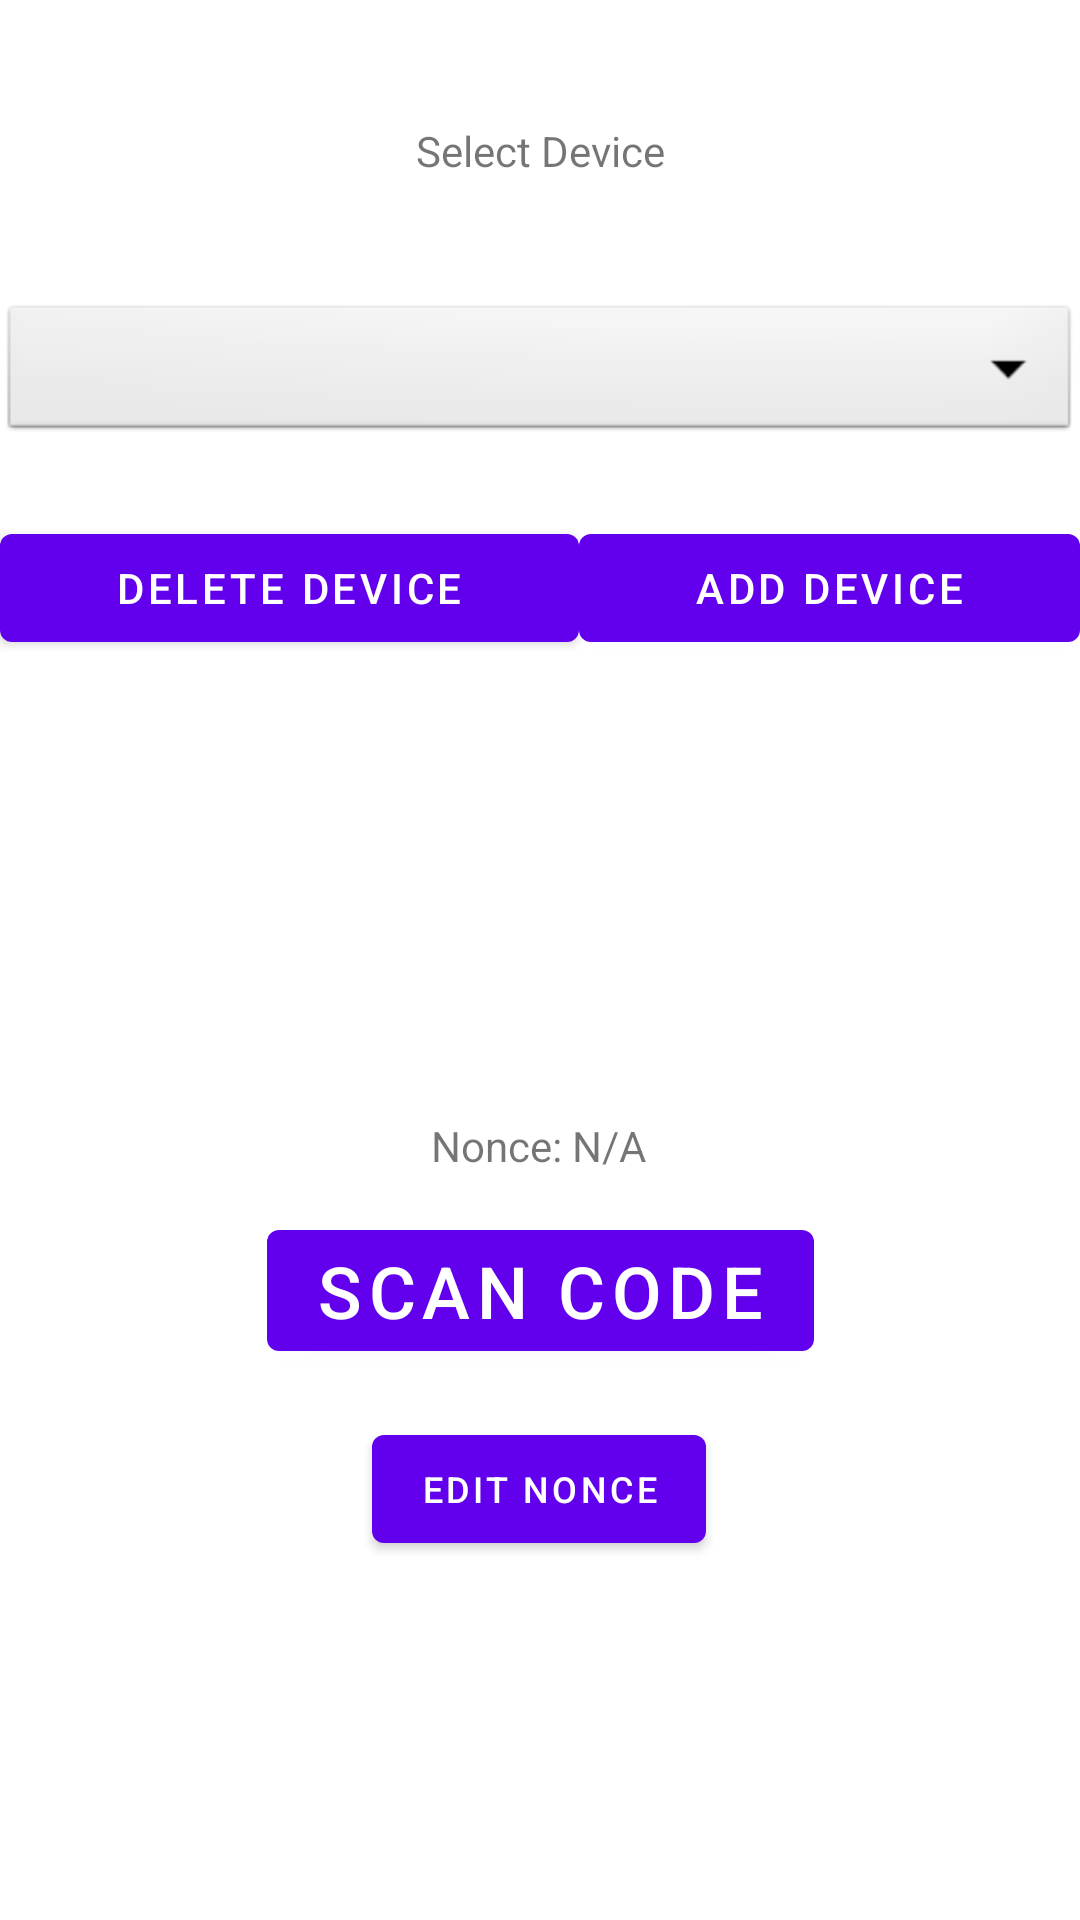

This screen was rendered from an Android layout file. Write that file and the resources it references.
<!-- AndroidManifest.xml: application theme Theme.OwnAttest -->
<!-- res/layout/fragment_first.xml -->
<?xml version="1.0" encoding="utf-8"?>
<androidx.constraintlayout.widget.ConstraintLayout xmlns:android="http://schemas.android.com/apk/res/android"
    xmlns:app="http://schemas.android.com/apk/res-auto"
    xmlns:tools="http://schemas.android.com/tools"
    android:layout_width="match_parent"
    android:layout_height="match_parent"
    tools:context=".FirstFragment">

    <Spinner
        android:id="@+id/spinner1"
        android:layout_width="match_parent"
        android:layout_height="wrap_content"
        android:layout_marginTop="100dp"
        android:background="@android:drawable/btn_dropdown"
        android:spinnerMode="dropdown"
        app:layout_constraintEnd_toEndOf="parent"
        app:layout_constraintHorizontal_bias="0.0"
        app:layout_constraintStart_toStartOf="parent"
        app:layout_constraintTop_toTopOf="parent" />


    <TextView
        android:id="@+id/textview_first"
        android:layout_width="wrap_content"
        android:layout_height="wrap_content"
        android:text="Select Device"
        app:layout_constraintBottom_toTopOf="@+id/spinner1"
        app:layout_constraintEnd_toEndOf="parent"
        app:layout_constraintStart_toStartOf="parent"
        app:layout_constraintTop_toTopOf="parent" />

    <LinearLayout
        android:id="@+id/linearLayout"
        android:layout_width="match_parent"
        android:layout_height="wrap_content"
        android:orientation="horizontal"
        app:layout_constraintBottom_toBottomOf="parent"
        app:layout_constraintEnd_toEndOf="parent"
        app:layout_constraintStart_toStartOf="parent"
        app:layout_constraintTop_toBottomOf="@+id/spinner1"
        app:layout_constraintVertical_bias="0.053">

        <Button
            android:id="@+id/button_delete"
            android:layout_width="wrap_content"
            android:layout_height="48dp"
            android:layout_weight="1"
            android:text="Delete Device" />

        <Button
            android:id="@+id/button_add"
            android:layout_width="wrap_content"
            android:layout_height="wrap_content"
            android:layout_weight="1"
            android:text="Add Device" />
    </LinearLayout>

    <Button
        android:id="@+id/button_scan"
        android:layout_width="wrap_content"
        android:layout_height="wrap_content"
        android:text="Scan code"
        android:textSize="24sp"
        app:layout_constraintBottom_toBottomOf="parent"
        app:layout_constraintEnd_toEndOf="parent"
        app:layout_constraintStart_toStartOf="parent"
        app:layout_constraintTop_toBottomOf="@+id/linearLayout" />

    <TextView
        android:id="@+id/textview_nonce"
        android:layout_width="wrap_content"
        android:layout_height="wrap_content"
        android:text="Nonce: N/A"
        app:layout_constraintBottom_toTopOf="@+id/button_scan"
        app:layout_constraintEnd_toEndOf="parent"
        app:layout_constraintHorizontal_bias="0.498"
        app:layout_constraintStart_toStartOf="parent"
        app:layout_constraintTop_toBottomOf="@+id/linearLayout"
        app:layout_constraintVertical_bias="0.924" />

    <Button
        android:id="@+id/button_editNonce"
        android:layout_width="wrap_content"
        android:layout_height="wrap_content"
        android:layout_marginTop="16dp"
        android:text="Edit nonce"
        android:textSize="12sp"
        app:layout_constraintEnd_toEndOf="@+id/button_scan"
        app:layout_constraintHorizontal_bias="0.492"
        app:layout_constraintStart_toStartOf="@+id/button_scan"
        app:layout_constraintTop_toBottomOf="@+id/button_scan" />

</androidx.constraintlayout.widget.ConstraintLayout>
<!-- resources referenced by this layout -->
<resources>
  <style name="Theme.OwnAttest" parent="Theme.MaterialComponents.DayNight.DarkActionBar">
          
          <item name="colorPrimary">@color/purple_500</item>
          <item name="colorPrimaryVariant">@color/purple_700</item>
          <item name="colorOnPrimary">@color/white</item>
          
          <item name="colorSecondary">@color/teal_200</item>
          <item name="colorSecondaryVariant">@color/teal_700</item>
          <item name="colorOnSecondary">@color/black</item>
          
          <item name="android:statusBarColor" tools:targetApi="l">?attr/colorPrimaryVariant</item>
          
      </style>
  <!-- not gathered from this repository: default colours our renderer supplied (Android Studio template values) -->
  <color name="purple_500">#FF6200EE</color>
  <color name="purple_700">#FF3700B3</color>
  <color name="teal_200">#FF03DAC5</color>
  <color name="teal_700">#FF018786</color>
  <color name="black">#FF000000</color>
  <color name="white">#FFFFFFFF</color>
</resources>
